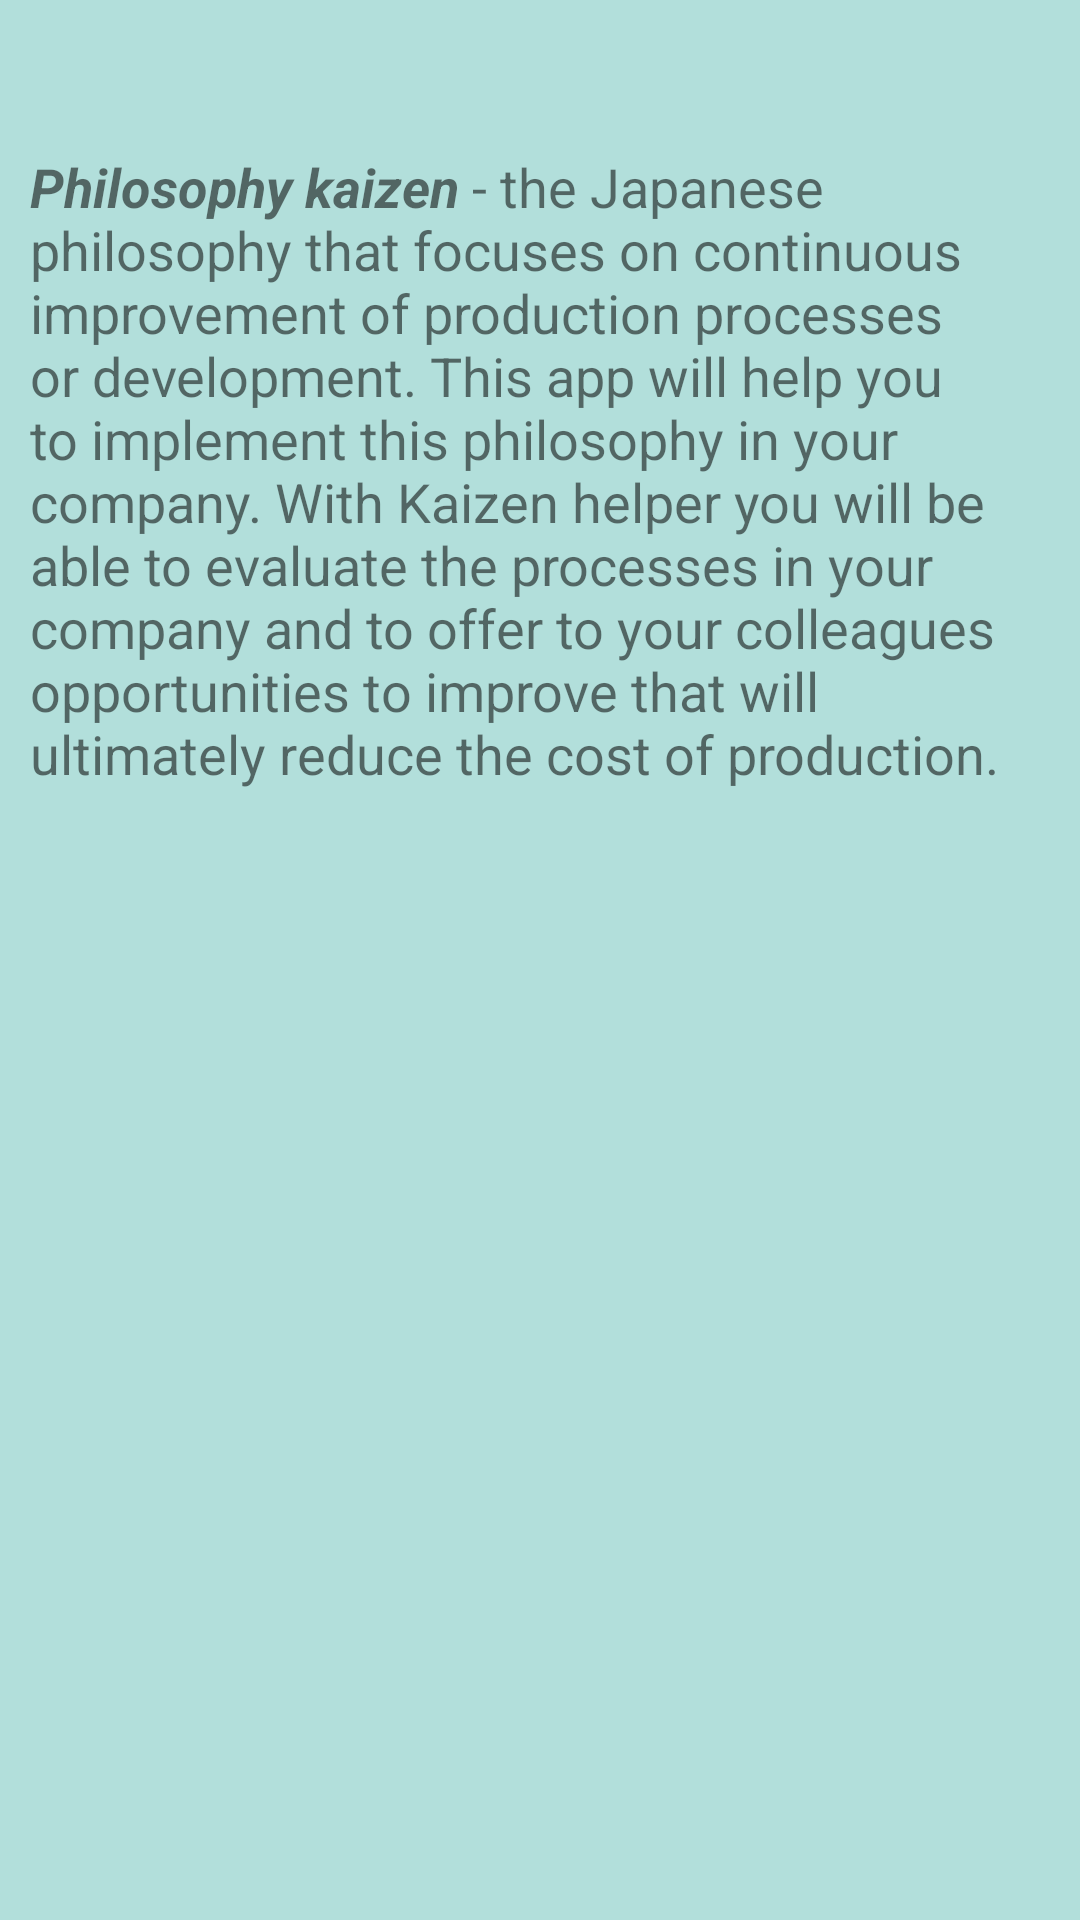

Layout XML and referenced resources for this Android screen:
<!-- AndroidManifest.xml: application theme AppTheme -->
<!-- res/layout/fragment_about_kaizen.xml -->
<RelativeLayout xmlns:android="http://schemas.android.com/apk/res/android"
    xmlns:tools="http://schemas.android.com/tools"
    android:orientation="vertical"
    android:layout_width="match_parent"
    android:layout_height="match_parent"
    tools:context="com.udacity.ilmov.kaizenhelper.fragments.AboutKaizenFragment"
    android:background="@color/primary_light">

    <ImageView
        android:id="@+id/about_kaizen_image_view"
        android:layout_width="match_parent"
        android:layout_height="wrap_content"
        android:layout_marginTop="20dp"
        android:layout_marginBottom="20dp"/>

    <TextView
        android:text="@string/about_kaizen"
        android:layout_width="wrap_content"
        android:layout_height="wrap_content"
        android:id="@+id/textView"
        android:padding="10dp"
        android:textSize="18sp"
        android:layout_below="@+id/about_kaizen_image_view"/>


</RelativeLayout>
<!-- resources referenced by this layout -->
<resources>
  <color name="primary_light">#B2DFDB</color>
  <string name="about_kaizen"><b><i>Philosophy kaizen</i></b> - the Japanese philosophy that focuses on continuous
          improvement of production processes or development.
          This app will help you to implement this philosophy in your company.
          With Kaizen helper you will be able to evaluate the processes
          in your company and to offer to your colleagues opportunities to improve that will ultimately reduce
          the cost of production.</string>
  <style name="AppTheme" parent="Theme.AppCompat.Light.NoActionBar">
          <item name="colorPrimary">@color/primary</item>
          <item name="colorPrimaryDark">@color/primary_dark</item>
          <item name="colorAccent">@color/accent</item>
      </style>
  <color name="primary">#009688</color>
  <color name="primary_dark">#00796B</color>
  <color name="accent">#FF5722</color>
</resources>
